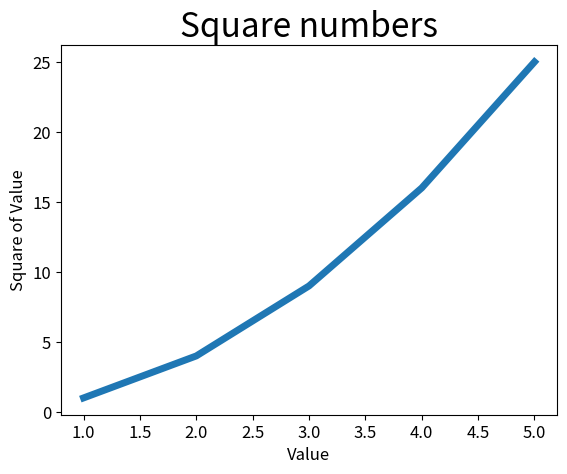

Write Python code to recreate this figure.
# import matplotlib library pyplot module and set to the object plt
import matplotlib.pyplot as plt

input_values = [1,2,3,4,5]
squares = [1, 4, 9, 16, 25]
plt.plot(input_values, squares, linewidth=5)

# Set chart title and label axes
plt.title("Square numbers", fontsize=24)
plt.xlabel("Value", fontsize=12)
plt.ylabel("Square of Value", fontsize=12)

# Set size of tick labels.
plt.tick_params(axis='both', labelsize=12)

plt.show()
